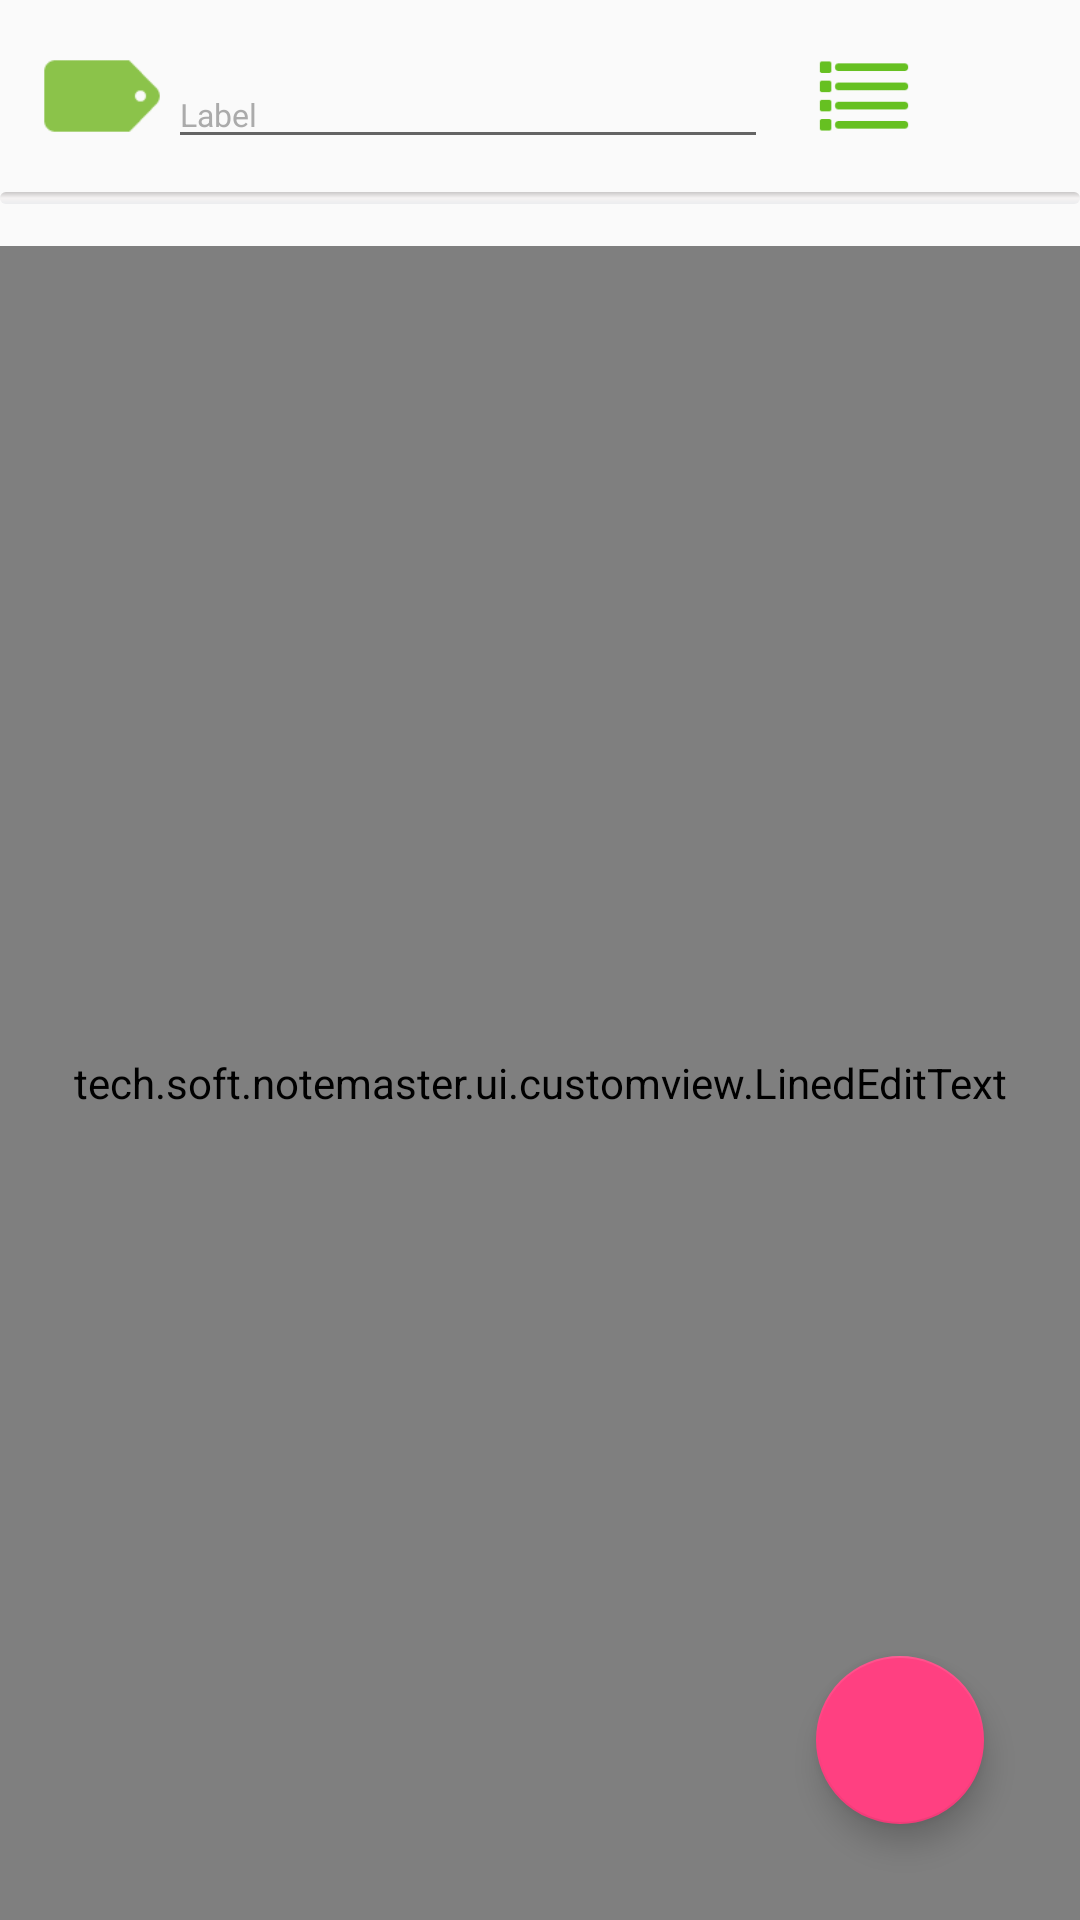

Android layout source for this screen:
<!-- AndroidManifest.xml: activity theme AppTheme.NoActionBar -->
<!-- res/layout/activity_text_note.xml -->
<?xml version="1.0" encoding="utf-8"?>
<LinearLayout xmlns:android="http://schemas.android.com/apk/res/android"
    xmlns:app="http://schemas.android.com/apk/res-auto"
    xmlns:fab="http://schemas.android.com/apk/res-auto"
    android:orientation="vertical"
    android:layout_width="match_parent"
    android:layout_height="match_parent"
    android:descendantFocusability="beforeDescendants"
    android:focusableInTouchMode="true">
    <RelativeLayout
        android:layout_width="match_parent"
        android:layout_height="match_parent">
        <TableRow
            android:layout_width="match_parent"
            android:layout_height="@dimen/width_bar_menu_note"
            android:id="@+id/trTopWM"
            >
            <ImageView
                android:layout_width="44dp"
                android:layout_height="44dp"
                android:layout_marginLeft="12dp"
                android:src="@drawable/ic_labels"
                android:layout_gravity="center"
                />
            <android.support.design.widget.TextInputLayout
                android:layout_width="@dimen/wiidth_label"
                android:layout_height="wrap_content"
                android:hint="Label"
                android:textColorHint="@color/black_semi_transparent"
                android:layout_gravity="center"
                >
                <android.support.v7.widget.AppCompatEditText
                    android:layout_width="match_parent"
                    android:layout_height="wrap_content"
                    android:lines="1"
                    android:id="@+id/edtLabelText"
                    android:textSize="@dimen/nomar_text_size"
                    />

            </android.support.design.widget.TextInputLayout>
            <Spinner
                android:background="#FAFAFA"
                android:id="@+id/spPenColor"
                android:layout_marginRight="4dp"
                android:layout_width="wrap_content"
                android:layout_height="wrap_content"
                android:dropDownWidth="match_parent"
                android:layout_marginLeft="8dp"
                android:layout_gravity="center"></Spinner>
            <ImageView
                android:id="@+id/ivMenuText"
                android:layout_width="32dp"
                android:layout_height="32dp"
                android:layout_gravity="center"
                android:layout_marginLeft="4dp"
                android:src="@drawable/ic_menu_note"
                />
        </TableRow>
        <TextView
            android:id="@+id/tvLine"
            android:layout_width="match_parent"
            android:layout_height="4dp" android:layout_below="@id/trTopWM"
            android:background="@drawable/line"/>

        <android.support.design.widget.FloatingActionButton
            android:id="@+id/btnAddTextNote"
            android:layout_width="wrap_content"
            android:layout_height="wrap_content"
            fab:fab_icon="@drawable/icon_save"
            fab:fab_colorNormal="@color/yellow"
            android:layout_alignParentBottom="true"
            android:layout_alignParentRight="true"
            android:layout_margin="@dimen/big_margin"/>

        <tech.soft.notemaster.ui.customview.LinedEditText
            android:layout_width="match_parent"
            android:gravity="top|left"
            android:textColor="@color/black"
            android:padding="@dimen/nomar_padding"
            android:textSize="52px"
            android:layout_height="match_parent"
            android:layout_marginTop="14dp"
            android:layout_below="@+id/tvLine"
            android:layout_centerHorizontal="true"
            android:id="@+id/edtBobyTextNote" />
    </RelativeLayout>

    <LinearLayout
        android:id="@+id/footer_for_emoticons"
        android:layout_width="match_parent"
        android:layout_height="120dp"
        android:orientation="horizontal"
        android:visibility="gone" />
</LinearLayout>
<!-- resources referenced by this layout -->
<resources>
  <color name="black">#000000</color>
  <color name="black_semi_transparent">#B2888888</color>
  <color name="yellow">#FFEB3B</color>
  <dimen name="big_margin">32dp</dimen>
  <dimen name="nomar_padding">8dp</dimen>
  <dimen name="nomar_text_size">32px</dimen>
  <dimen name="width_bar_menu_note">64dp</dimen>
  <dimen name="wiidth_label">200dp</dimen>
  <!-- drawable ic_labels: png bitmap (drawable-xhdpi, 952 bytes) -->
  <!-- drawable ic_menu_note: png bitmap (drawable-xhdpi, 834 bytes) -->
  <!-- drawable icon_save: png bitmap (drawable-xhdpi, 1904 bytes) -->
  <!-- drawable line (drawable) -->
  <?xml version="1.0" encoding="utf-8"?>
  <shape
      android:shape="rectangle"
      xmlns:android="http://schemas.android.com/apk/res/android">
      <gradient
          android:angle="-90"
          android:startColor="#cac8c8"
          android:centerColor="#f5f2f2"
          android:endColor="#ebedef"
          android:centerX="50%"
  
          >
      </gradient>
      <corners android:radius="5dp"></corners>
  
  </shape>
  <style name="AppTheme.NoActionBar">
          <item name="windowActionBar">false</item>
          <item name="windowNoTitle">true</item>
      </style>
</resources>
